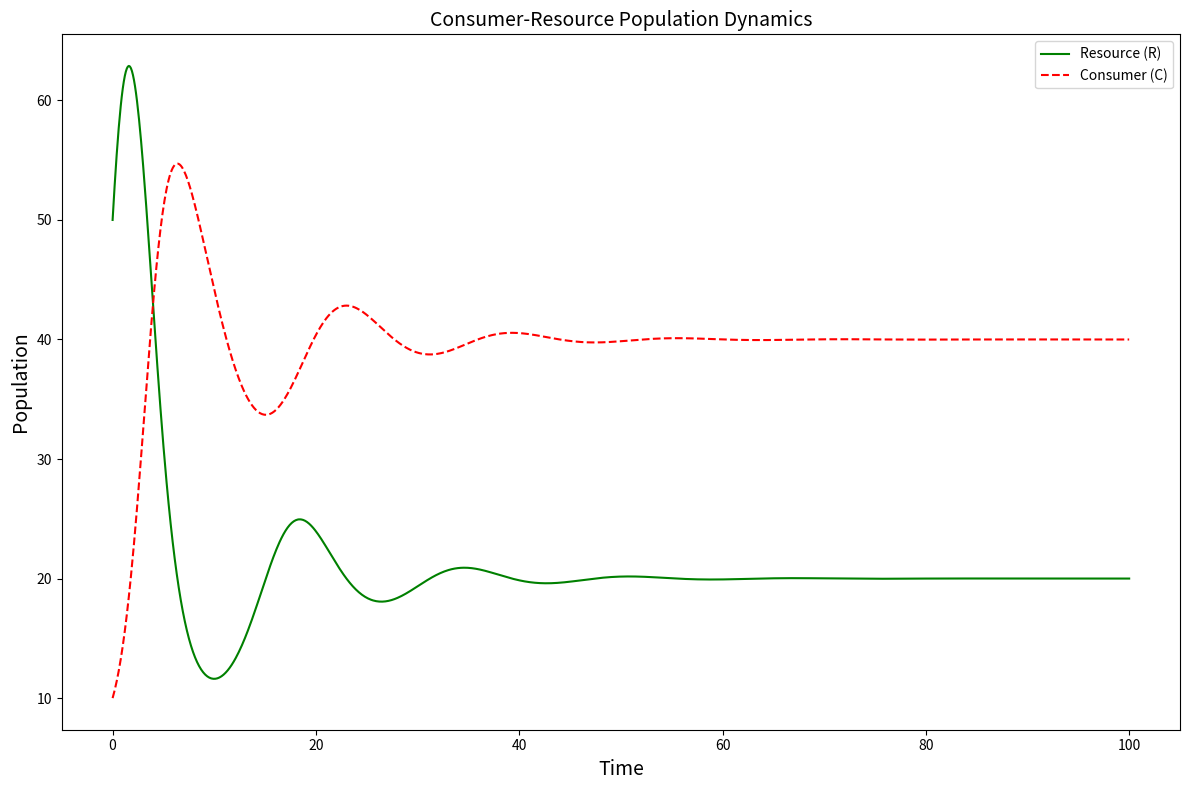
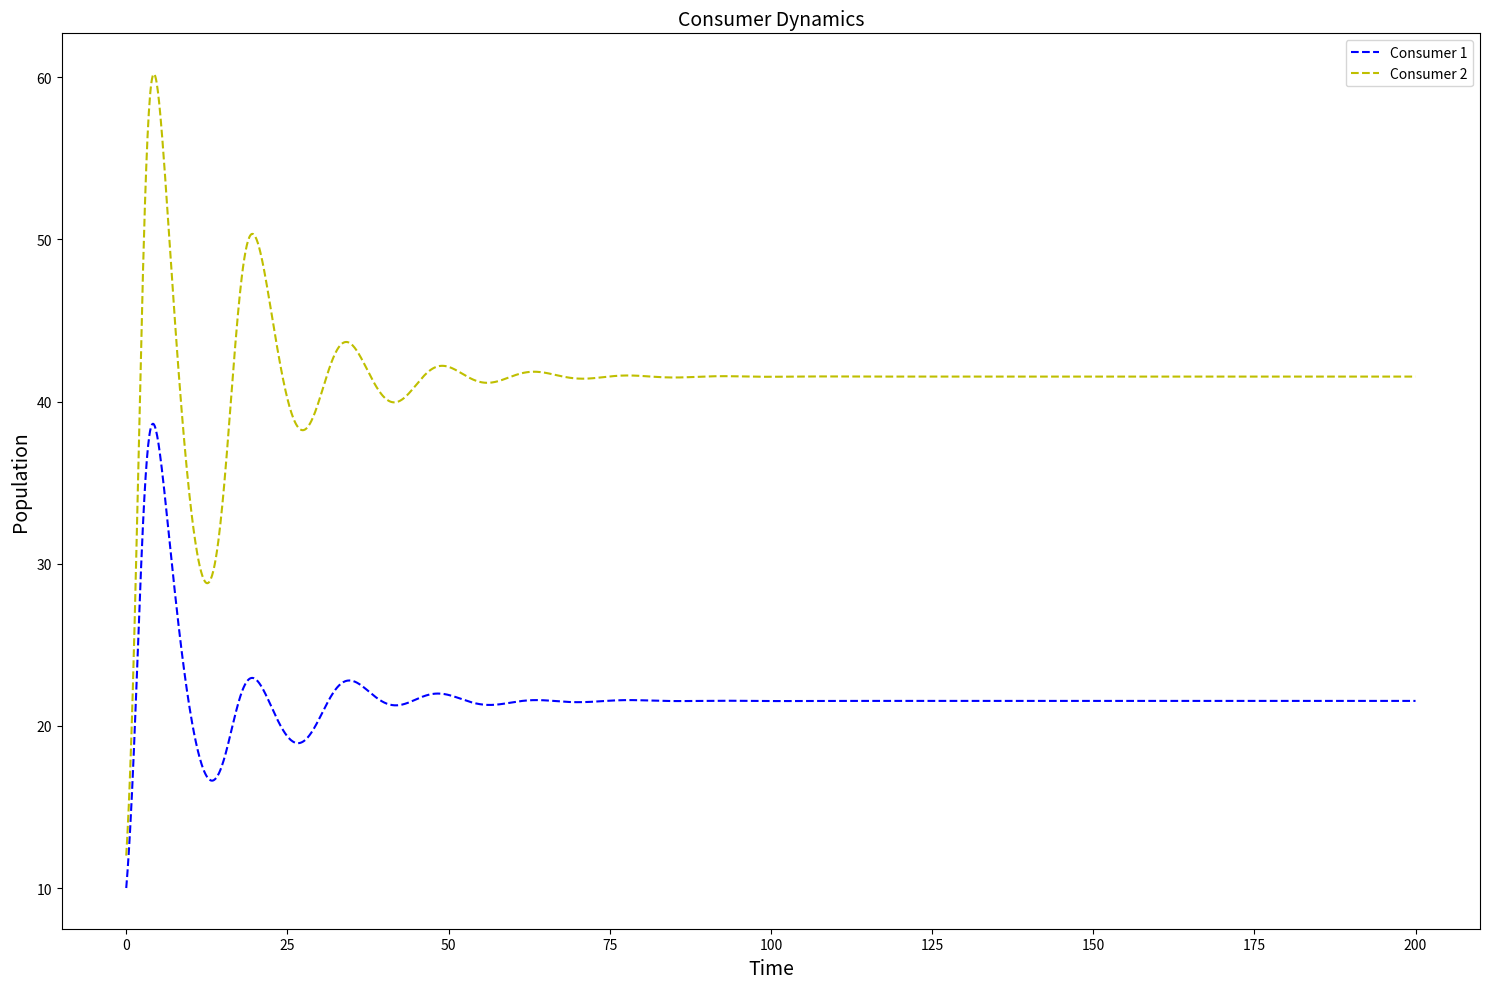
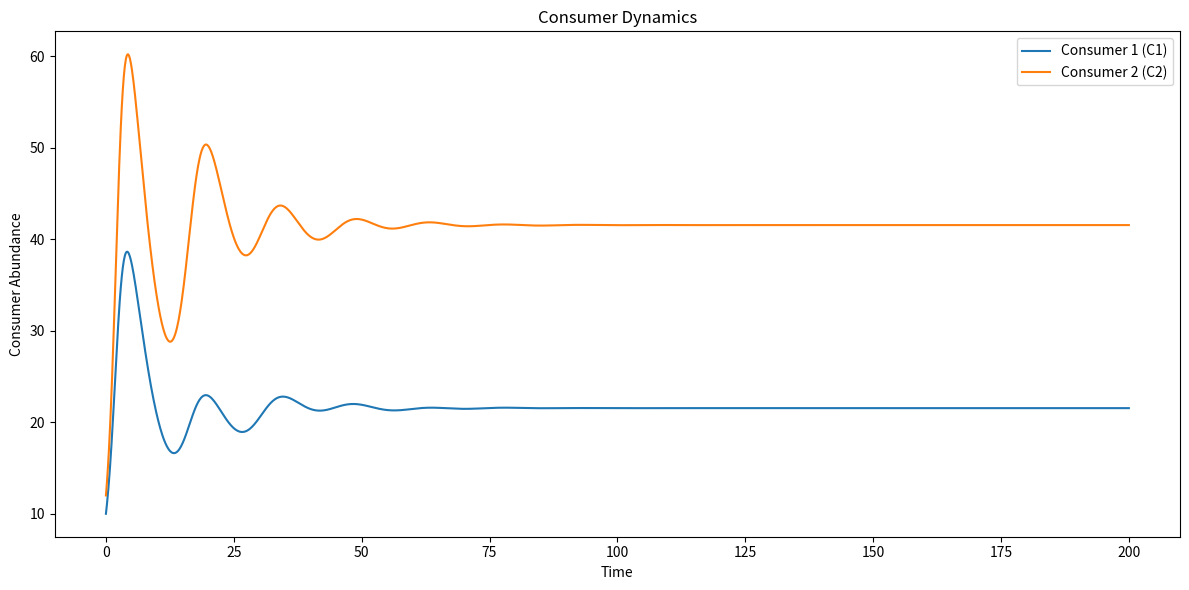

These charts were generated, in order, by the following Python code:
import numpy as np
from scipy.integrate import odeint
import matplotlib.pyplot as plt

# Define model parameters
params = {
    'r': 1.0,    # Resource growth rate
    'K': 100.0,  # Environmental carrying capacity
    'a': 0.02,   # Predation rate
    'w': 0.5,    # Resource conversion efficiency
    'm': 0.2     # Consumer death rate
}

def model(state, t, r, K, a, w, m):
    """
    Differential equations for the consumer-resource model.
    state[0]: R (resource quantity)
    state[1]: C (consumer quantity)
    """
    R, C = state
    
    # Resource equation: dR/dt = rR(1-R/K) - aRC
    dRdt = r * R * (1 - R/K) - a * R * C
    
    # Consumer equation: dC/dt = C(waR - m)
    dCdt = C * (w * a * R - m)
    
    return [dRdt, dCdt]

# Time series
t = np.linspace(0, 100, 1000)

# Initial conditions
R0 = 50.0  # Initial resource quantity
C0 = 10.0  # Initial consumer quantity
state0 = [R0, C0]

# Solve the differential equations
solution = odeint(model, state0, t, args=(params['r'], params['K'], 
                                         params['a'], params['w'], 
                                         params['m']))

# Plotting
plt.figure(figsize=(12, 8))

# Time series plot
plt.plot(t, solution[:, 0], 'g-', linewidth=1.5, label='Resource (R)')
plt.plot(t, solution[:, 1], 'r--', linewidth=1.5, label='Consumer (C)')  # Changed to dashed line
plt.legend()
plt.xlabel('Time', fontsize=14)  # Adjusted font size
plt.ylabel('Population', fontsize=14)  # Adjusted font size
plt.title('Consumer-Resource Population Dynamics', fontsize=14)  # Adjusted font size

plt.tight_layout()
plt.show()

# Print steady state values (if they exist)
final_state = solution[-1]
print(f"\nFinal state (t={t[-1]}):")
print(f"Resource: {final_state[0]:.2f}")
print(f"Consumer: {final_state[1]:.2f}")

# Calculate equilibrium points of the system
# Non-trivial equilibrium satisfies:
# 1) 0 = rR(1-R/K) - aRC
# 2) 0 = C(waR - m)

# From the second equation, either C = 0 or R = m/(wa)
R_eq = params['m']/(params['w'] * params['a'])
if R_eq < params['K']:
    C_eq = (params['r']/params['a']) * (1 - R_eq/params['K'])
    print("\nTheoretical equilibrium point:")
    print(f"R*: {R_eq:.2f}")
    print(f"C*: {C_eq:.2f}")
else:
    print("\nNo feasible non-trivial equilibrium exists")


import numpy as np
from scipy.integrate import odeint
import matplotlib.pyplot as plt

# Define model parameters
params = {
    # Resource growth rates
    'r1': 1.0,
    'r2': 1.2,
    
    # Environmental carrying capacities
    'K1': 100.0,
    'K2': 120.0,
    
    # Predation rate matrix a[i,j] represents the predation rate of consumer i on resource j
    'a': np.array([
        [0.02, 0.01],  # Consumer 1's predation rate on Resource 1 and Resource 2
        [0.01, 0.02]   # Consumer 2's predation rate on Resource 1 and Resource 2
    ]),
    
    # Resource conversion efficiency matrix w[i,j] represents the efficiency of consumer i converting resource j
    'w': np.array([
        [0.5, 0.3],    # Consumer 1's conversion efficiency for Resource 1 and Resource 2
        [0.3, 0.5]     # Consumer 2's conversion efficiency for Resource 1 and Resource 2
    ]),
    
    # Consumer mortality rates
    'm1': 0.2,
    'm2': 0.2
}

def model(state, t, params):
    """
    Differential equations for a two-consumer, two-resource model.
    state: [R1, R2, C1, C2]
    """
    R1, R2, C1, C2 = state
    
    # Equation for Resource 1
    dR1dt = params['r1'] * R1 * (1 - R1/params['K1']) - \
            (params['a'][0,0]*C1 + params['a'][1,0]*C2) * R1
    
    # Equation for Resource 2
    dR2dt = params['r2'] * R2 * (1 - R2/params['K2']) - \
            (params['a'][0,1]*C1 + params['a'][1,1]*C2) * R2
    
    # Equation for Consumer 1
    dC1dt = C1 * (params['w'][0,0]*params['a'][0,0]*R1 + \
                  params['w'][0,1]*params['a'][0,1]*R2 - params['m1'])
    
    # Equation for Consumer 2
    dC2dt = C2 * (params['w'][1,0]*params['a'][1,0]*R1 + \
                  params['w'][1,1]*params['a'][1,1]*R2 - params['m2'])
    
    return [dR1dt, dR2dt, dC1dt, dC2dt]

# Time series
t = np.linspace(0, 200, 2000)

# Initial conditions
R1_0 = 50.0  # Initial quantity of Resource 1
R2_0 = 60.0  # Initial quantity of Resource 2
C1_0 = 10.0  # Initial quantity of Consumer 1
C2_0 = 12.0  # Initial quantity of Consumer 2
state0 = [R1_0, R2_0, C1_0, C2_0]

# Solve the differential equations
solution = odeint(model, state0, t, args=(params,))

# Plotting
plt.figure(figsize=(15, 10))

# Time series plot
# plt.plot(t, solution[:, 0], 'g-', linewidth=1.5, label='Resource 1')  
# plt.plot(t, solution[:, 1], 'r-', linewidth=1.5, label='Resource 2')  
plt.plot(t, solution[:, 2], 'b--', linewidth=1.5, label='Consumer 1') 
plt.plot(t, solution[:, 3], 'y--', linewidth=1.5, label='Consumer 2') 

plt.legend()
plt.xlabel('Time', fontsize=14)  # Adjust font size
plt.ylabel('Population', fontsize=14)  # Adjust font size
# plt.title('Consumer-Resource Population Dynamics', fontsize=14)  # Adjust font size
plt.title('Consumer Dynamics', fontsize=14)  # Adjust font size

plt.tight_layout()
plt.show()

# Print final state
final_state = solution[-1]
print(f"\nFinal state (t={t[-1]}):")
print(f"Resource 1: {final_state[0]:.2f}")
print(f"Resource 2: {final_state[1]:.2f}")
print(f"Consumer 1: {final_state[2]:.2f}")
print(f"Consumer 2: {final_state[3]:.2f}")


import numpy as np
from scipy.integrate import odeint
import matplotlib.pyplot as plt

# Define model parameters
params = {
    # Resource growth rate
    'r1': 1.0,
    'r2': 1.2,
    
    # Environmental carrying capacity
    'K1': 100.0,
    'K2': 120.0,
    
    # Predation rate matrix a[i,j] represents the predation rate of consumer i on resource j
    'a': np.array([
        [0.02, 0.01],  # Predation rate of consumer 1 on resource 1 and resource 2
        [0.01, 0.02]   # Predation rate of consumer 2 on resource 1 and resource 2
    ]),
    
    # Resource conversion efficiency matrix w[i,j] represents the efficiency of consumer i converting resource j into its own biomass
    'w': np.array([
        [0.5, 0.3],    # Conversion efficiency of consumer 1 on resource 1 and resource 2
        [0.3, 0.5]     # Conversion efficiency of consumer 2 on resource 1 and resource 2
    ]),
    
    # Consumer mortality rate
    'm1': 0.2,
    'm2': 0.2
}

def model(state, t, params):
    """
    Differential equations for a two-consumer, two-resource model
    state: [R1, R2, C1, C2]
    """
    R1, R2, C1, C2 = state
    
    # Equation for resource 1
    dR1dt = params['r1'] * R1 * (1 - R1/params['K1']) - \
            (params['a'][0,0]*C1 + params['a'][1,0]*C2) * R1
    
    # Equation for resource 2
    dR2dt = params['r2'] * R2 * (1 - R2/params['K2']) - \
            (params['a'][0,1]*C1 + params['a'][1,1]*C2) * R2
    
    # Equation for consumer 1
    dC1dt = C1 * (params['w'][0,0]*params['a'][0,0]*R1 + \
                  params['w'][0,1]*params['a'][0,1]*R2 - params['m1'])
    
    # Equation for consumer 2
    dC2dt = C2 * (params['w'][1,0]*params['a'][1,0]*R1 + \
                  params['w'][1,1]*params['a'][1,1]*R2 - params['m2'])
    
    return [dR1dt, dR2dt, dC1dt, dC2dt]

# Time series
t = np.linspace(0, 200, 2000)

# Initial conditions
R1_0 = 50.0  # Initial abundance of resource 1
R2_0 = 60.0  # Initial abundance of resource 2
C1_0 = 10.0  # Initial abundance of consumer 1
C2_0 = 12.0  # Initial abundance of consumer 2
state0 = [R1_0, R2_0, C1_0, C2_0]

# Solve the differential equations
solution = odeint(model, state0, t, args=(params,))

# Extract results
R1, R2, C1, C2 = solution.T

# Plot the dynamics of resources and consumer species
plt.figure(figsize=(12, 6))

# Consumer dynamics
plt.plot(t, C1, label='Consumer 1 (C1)')
plt.plot(t, C2, label='Consumer 2 (C2)')
plt.xlabel('Time')
plt.ylabel('Consumer Abundance')
plt.title('Consumer Dynamics')
plt.legend()

plt.tight_layout()
plt.show()

# Calculate effective interaction coefficients alpha_ij and maximum growth rates r_i
def calculate_effective_coefficients(params, R1_eq, R2_eq):
    """
    Calculate effective interaction coefficients alpha_ij and maximum growth rates r_i
    """
    # Compute partial derivatives of resources with respect to consumers
    dR1_dC1 = -params['K1'] * params['a'][0,0] / params['r1']
    dR1_dC2 = -params['K1'] * params['a'][1,0] / params['r1']
    dR2_dC1 = -params['K2'] * params['a'][0,1] / params['r2']
    dR2_dC2 = -params['K2'] * params['a'][1,1] / params['r2']
    
    # Compute alpha_ij
    alpha_11 = params['w'][0,0] * params['a'][0,0] * dR1_dC1 + params['w'][0,1] * params['a'][0,1] * dR2_dC1
    alpha_12 = params['w'][0,0] * params['a'][0,0] * dR1_dC2 + params['w'][0,1] * params['a'][0,1] * dR2_dC2
    alpha_21 = params['w'][1,0] * params['a'][1,0] * dR1_dC1 + params['w'][1,1] * params['a'][1,1] * dR2_dC1
    alpha_22 = params['w'][1,0] * params['a'][1,0] * dR1_dC2 + params['w'][1,1] * params['a'][1,1] * dR2_dC2
    
    # Compute r_i
    r1 = params['w'][0,0] * params['a'][0,0] * R1_eq + params['w'][0,1] * params['a'][0,1] * R2_eq - params['m1']
    r2 = params['w'][1,0] * params['a'][1,0] * R1_eq + params['w'][1,1] * params['a'][1,1] * R2_eq - params['m2']
    
    return {
        'alpha': np.array([[alpha_11, alpha_12], [alpha_21, alpha_22]]),
        'r': np.array([r1, r2])
    }

# Compute equilibrium resource abundance
R1_eq = params['K1'] * (1 - (params['a'][0,0] * C1[-1] + params['a'][1,0] * C2[-1]) / params['r1'])
R2_eq = params['K2'] * (1 - (params['a'][0,1] * C1[-1] + params['a'][1,1] * C2[-1]) / params['r2'])

# Compute effective interaction coefficients and maximum growth rates
effective_coefficients = calculate_effective_coefficients(params, R1_eq, R2_eq)

# Output results
print("Effective Interaction Coefficients (alpha_ij):")
print(effective_coefficients['alpha'])
print("\nMaximum Growth Rates (r_i):")
print(effective_coefficients['r'])
